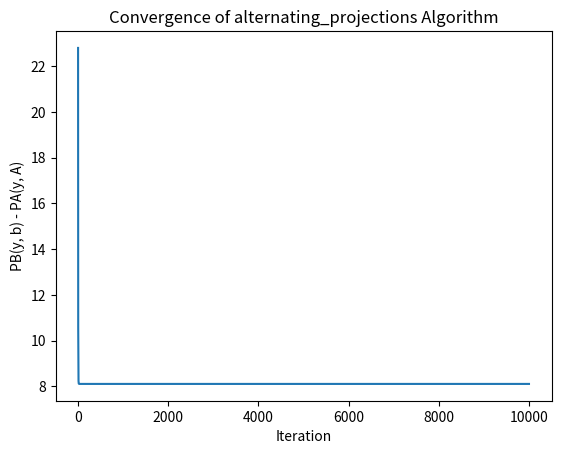
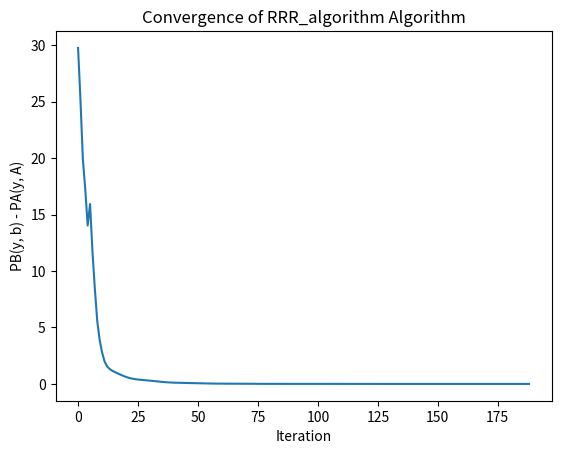

Write Python code to recreate these figures, in order.
import matplotlib.pyplot as plt
import numpy as np
from scipy.fft import fft


def phase(y):
    # Calculate the phase of the complex vector y
    magnitudes = np.abs(y)
    phase_y = np.where(magnitudes != 0, np.divide(y, magnitudes), 0)

    return phase_y


def PB(y, b):
    # Calculate the phase of the complex vector y
    phase_y = phase(y)

    # Point-wise multiplication between b and phase_y
    result = b * phase_y

    return result


def is_vector_in_image_for_real(matrix, vector):
    # Convert the vector and matrix to NumPy arrays
    vector = np.array(vector)
    matrix = np.array(matrix)

    # Check if the vector is in the column space of the matrix
    is_in_image = np.all(np.isclose(np.dot(matrix, np.linalg.lstsq(matrix, vector, rcond=None)[0]), vector))

    return is_in_image


def is_vector_in_image2(matrix, vector):
    # Convert the vector and matrix to NumPy arrays with complex data type
    vector = np.array(vector, dtype=np.complex128)
    matrix = np.array(matrix, dtype=np.complex128)

    # Check if the vector is in the column space of the matrix
    is_in_image = np.all(np.isclose(np.dot(matrix, np.linalg.lstsq(matrix, vector, rcond=None)[0]), vector))

    return is_in_image


def is_vector_in_image(matrix, vector):
    vector = np.array(vector, dtype=np.complex128)
    matrix = np.array(matrix, dtype=np.complex128)

    # Check if the vector is in the image space of the matrix
    return np.all(np.isclose(np.dot(matrix, np.linalg.lstsq(matrix, vector, rcond=None)[0]), vector))


def project_onto_image_space_for_real(matrix, vector):
    # Convert the vector and matrix to NumPy arrays
    vector = np.array(vector)
    matrix = np.array(matrix)

    # Calculate the projection matrix P_A using the pseudo-inverse
    projection_matrix = np.dot(matrix, np.dot(np.linalg.pinv(np.dot(matrix.T, matrix)), matrix.T))

    # Project the vector onto the image space of A
    projection = np.dot(projection_matrix, vector)

    return projection


def project_onto_image_space(A, y):
    # Convert the y and A to NumPy arrays
    y = np.array(y, dtype=np.complex128)
    A = np.array(A, dtype=np.complex128)

    # Calculate the projection matrix A P_A using the pseudo-inverse
    projection_matrix = np.dot(A, np.dot(np.linalg.pinv(np.dot(A.T.conj(), A)), A.T.conj()))

    # Project the y onto the image space of A
    projection = np.dot(projection_matrix, y)

    return projection


def PA(y, A):
    
    m = A.shape[0]
    n = A.shape[1]
    
    # Calculate the pseudo-inverse of A
    A_dagger = np.linalg.pinv(A)
    
#     u,s,v = np.linalg.svd(A)
#
#     v_T = np.transpose(v)
#     u_T = np.transpose(u)
#
#     # Perform element-wise division avoiding division by zero
# #    s = np.divide(1, s, where=(s != 0), out=np.zeros_like(s))
#
# #    s = np.where(s != 0, np.divide(1, s), 0)
#
#     S = [1/x if x <= 1e-8 else 0 for x in s]

#     S = np.where(s != 0, np.divide(1, s), 0)
#
#     # Create a square matrix A with s on its diagonal
#     extra_cols = m - n  # Number of additional columns
#
#     # Create a matrix A with s on its diagonal and extra columns of zeros
#     A = np.zeros((n, m))
#     S = np.fill_diagonal(A[:, :n], s)
#
#     A_dagger1 = np.dot(v_T, np.dot(S, u_T))
#
#     is_same = np.allclose(A_dagger1, A_dagger, atol=0.02)
#     if not is_same:
#         print("\n--------------------------------The A_dagger1 is not same")
#

    
    
    

    # Matrix-vector multiplication: AA†y
    result = np.dot(A, np.dot(A_dagger, y))
    result1 = project_onto_image_space(A, y)
    is_same = np.allclose(result, result1, atol=0.02)
    if not is_same:
        print("The projections is not same")
        
    
    u,s,v = np.linalg.svd(A)
        
    # Check if any eigenvalue is 0
    has_eigenvalue_zero = any(np.isclose(s, 0))
    
    if has_eigenvalue_zero:
        print("\n-----------------------------------Matrix A has an eigenvalue of 0.\n")
   

    return result


def step_RRR(A, b, y, beta):
    P_Ay = PA(y, A)
    P_By = PB(y, b)
    PAPB_y = PA(P_By, A)
    y = y + beta * (2 * PAPB_y - P_Ay - P_By)
    return y


def step_AP(A, b, y):
    y_PB = PB(y, b)
    y_PA = PA(y_PB, A)
    y = y_PA
    return y


def run_algorithm(A, b, y_init, algo, beta=None, max_iter=100, tolerance=1e-6):
    # Initialize y with the provided initial values
    y = y_init

    # Storage for plotting
    norm_diff_list = []

    if algo == "alternating_projections":
        for iteration in range(max_iter):
            # if iteration % 100 == 0:
            #     print("iteration:", iteration)

            y = step_AP(A, b, y)
            # print("y:", y[:3])

            # Calculate the norm difference between PB - PA
            norm_diff = np.linalg.norm(PB(y, b) - PA(y, A))

            # Store the norm difference for plotting
            norm_diff_list.append(norm_diff)

            # Check convergence
            if norm_diff < tolerance:
                print(f"{algo} Converged in {iteration + 1} iterations.")
                break

    elif algo == "RRR_algorithm":
        for iteration in range(max_iter):
            # if iteration % 100 == 0:
            #     print("iteration:", iteration)
            y = step_RRR(A, b, y, beta)

            # Calculate the norm difference between PB - PA
            norm_diff = np.linalg.norm(PB(y, b) - PA(y, A))

            # Store the norm difference for plotting
            norm_diff_list.append(norm_diff)

            # Check convergence
            if norm_diff < tolerance:
                print(f"{algo} Converged in {iteration + 1} iterations.")
                break

    # Plot the norm difference over iterations
    plt.plot(norm_diff_list)
    plt.xlabel('Iteration')
    plt.ylabel('PB(y, b) - PA(y, A)')
    plt.title(f'Convergence of {algo} Algorithm')
    plt.show()

    print("y:", y[:5])
    print("abs y:", np.abs(y[:5]))
    print("norm_diff_list:", norm_diff_list[-5:])

    return y


def dft_matrix(m):
    return fft(np.eye(m))


def reduce_dft_matrix(A, n, symmetric=False):
    m = A.shape[0]

    # Randomly select n columns to keep
    selected_cols = sorted(np.random.choice(m, n, replace=False))

    # Create the reduced DFT matrix
    reduced_matrix = A[:, selected_cols]

    return reduced_matrix


def dft_matrix_not_square(m, n, symmetric=False):
    A = dft_matrix(m)
    # Create the reduced DFT matrix
    reduced_matrix = reduce_dft_matrix(A, n, symmetric=False)
    return reduced_matrix


beta = 0.5
max_iter = 10000
tolerance = 1e-6
np.random.seed(42)  # For reproducibility

# Set dimensions
m = 60
n = 10

print("m =", m)
print("n =", n)

A = dft_matrix_not_square(m, n)
# A = np.random.randn(m, n) + 1j * np.random.randn(m, n)
# A_real = np.random.randn(m, n)

x = np.random.randn(n) + 1j * np.random.randn(n)
# x_real = np.random.randn(n)

# Calculate b = |Ax|
b = np.abs(np.dot(A, x))
# b_real = np.abs(np.dot(A_real, x_real))
print("b:", b[:5])
# print("b_real:", b_real[:5])


y_true = np.dot(A, x)
# y_true_real = np.dot(A_real, x_real)

print("y_true:", y_true[:5])
# print("y_true_real:", y_true_real[:5])

# Initialize y randomly
y_initial = np.random.randn(m) + 1j * np.random.randn(m)
# y_initial_real = np.random.randn(m)

print("y_initial:", y_initial[:5])
# print("y_initial_real:", y_initial_real[:5])

# # Epsilon value
# epsilon = 1e-1
# # epsilon = 1
# y_initial = y_true + epsilon


# Call the alternating_projections function with specified variance, standard deviation, and initial y
result_AP = run_algorithm(A, b, y_initial, algo="alternating_projections", max_iter=max_iter,
                          tolerance=tolerance)
# print("result_AP:", np.abs(result_AP[:5]))
# print("b:        ", b[:5])

# Call the RRR_algorithm function with specified parameters
result_RRR = run_algorithm(A, b, y_initial, algo="RRR_algorithm", beta=beta, max_iter=max_iter,
                           tolerance=tolerance)
# print("result_RRR:", np.abs(result_RRR[:5]))
# print("b:         ", b[:5])
